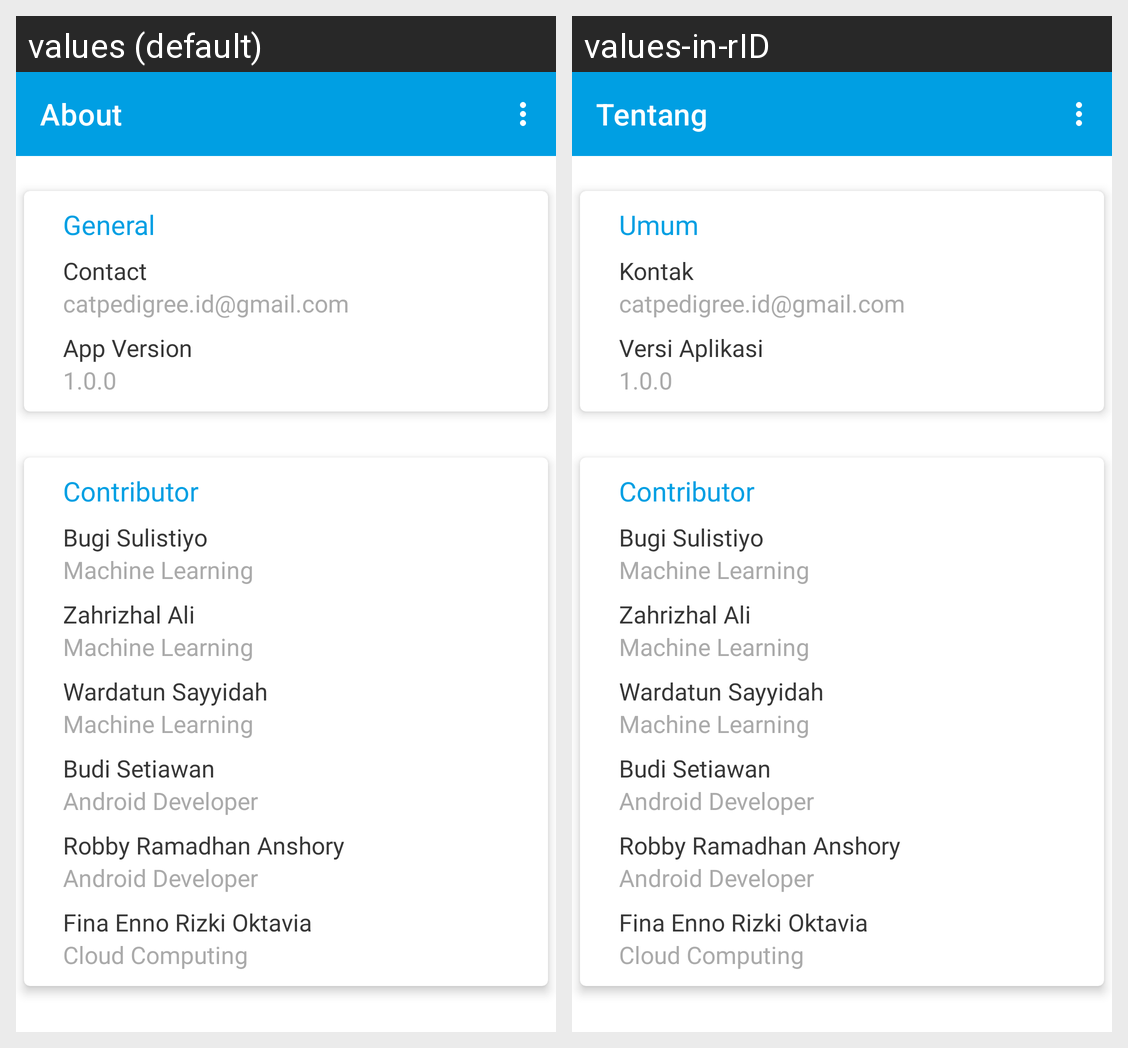

For this localized Android screen grid, give each drawn string resource with its value in every locale shown.
Android screen res/layout/fragment_about.xml rendered under 2 locales, left to right: values (default), values-in-rID. Device: Nexus 5 (rendered at 1080×1920; each locale shown at half size, 540×960, under a caption strip naming it); theme Theme.CatPedigreeBase.
Strings drawn on this screen, with the default value and each locale's value (text and hints the layout hard-codes, and strings that could not be matched under every locale, appear in the picture but are not listed):

about
  values: About
  values-in-rID: Tentang

general
  values: General
  values-in-rID: Umum

contact
  values: Contact
  values-in-rID: Kontak

contact_address
  values: catpedigree.id@gmail.com
  values-in-rID: catpedigree.id@gmail.com

app_version
  values: App Version
  values-in-rID: Versi Aplikasi

app_version_result
  values: 1.0.0
  values-in-rID: 1.0.0

contributor
  values: Contributor
  values-in-rID: Contributor

bugi
  values: Bugi Sulistiyo
  values-in-rID: Bugi Sulistiyo

machine_learning
  values: Machine Learning
  values-in-rID: Machine Learning

zahrizhal
  values: Zahrizhal Ali
  values-in-rID: Zahrizhal Ali

wardah
  values: Wardatun Sayyidah
  values-in-rID: Wardatun Sayyidah

budi
  values: Budi Setiawan
  values-in-rID: Budi Setiawan

android_developer
  values: Android Developer
  values-in-rID: Android Developer

robi
  values: Robby Ramadhan Anshory
  values-in-rID: Robby Ramadhan Anshory

fina
  values: Fina Enno Rizki Oktavia
  values-in-rID: Fina Enno Rizki Oktavia

cloud_computing
  values: Cloud Computing
  values-in-rID: Cloud Computing
